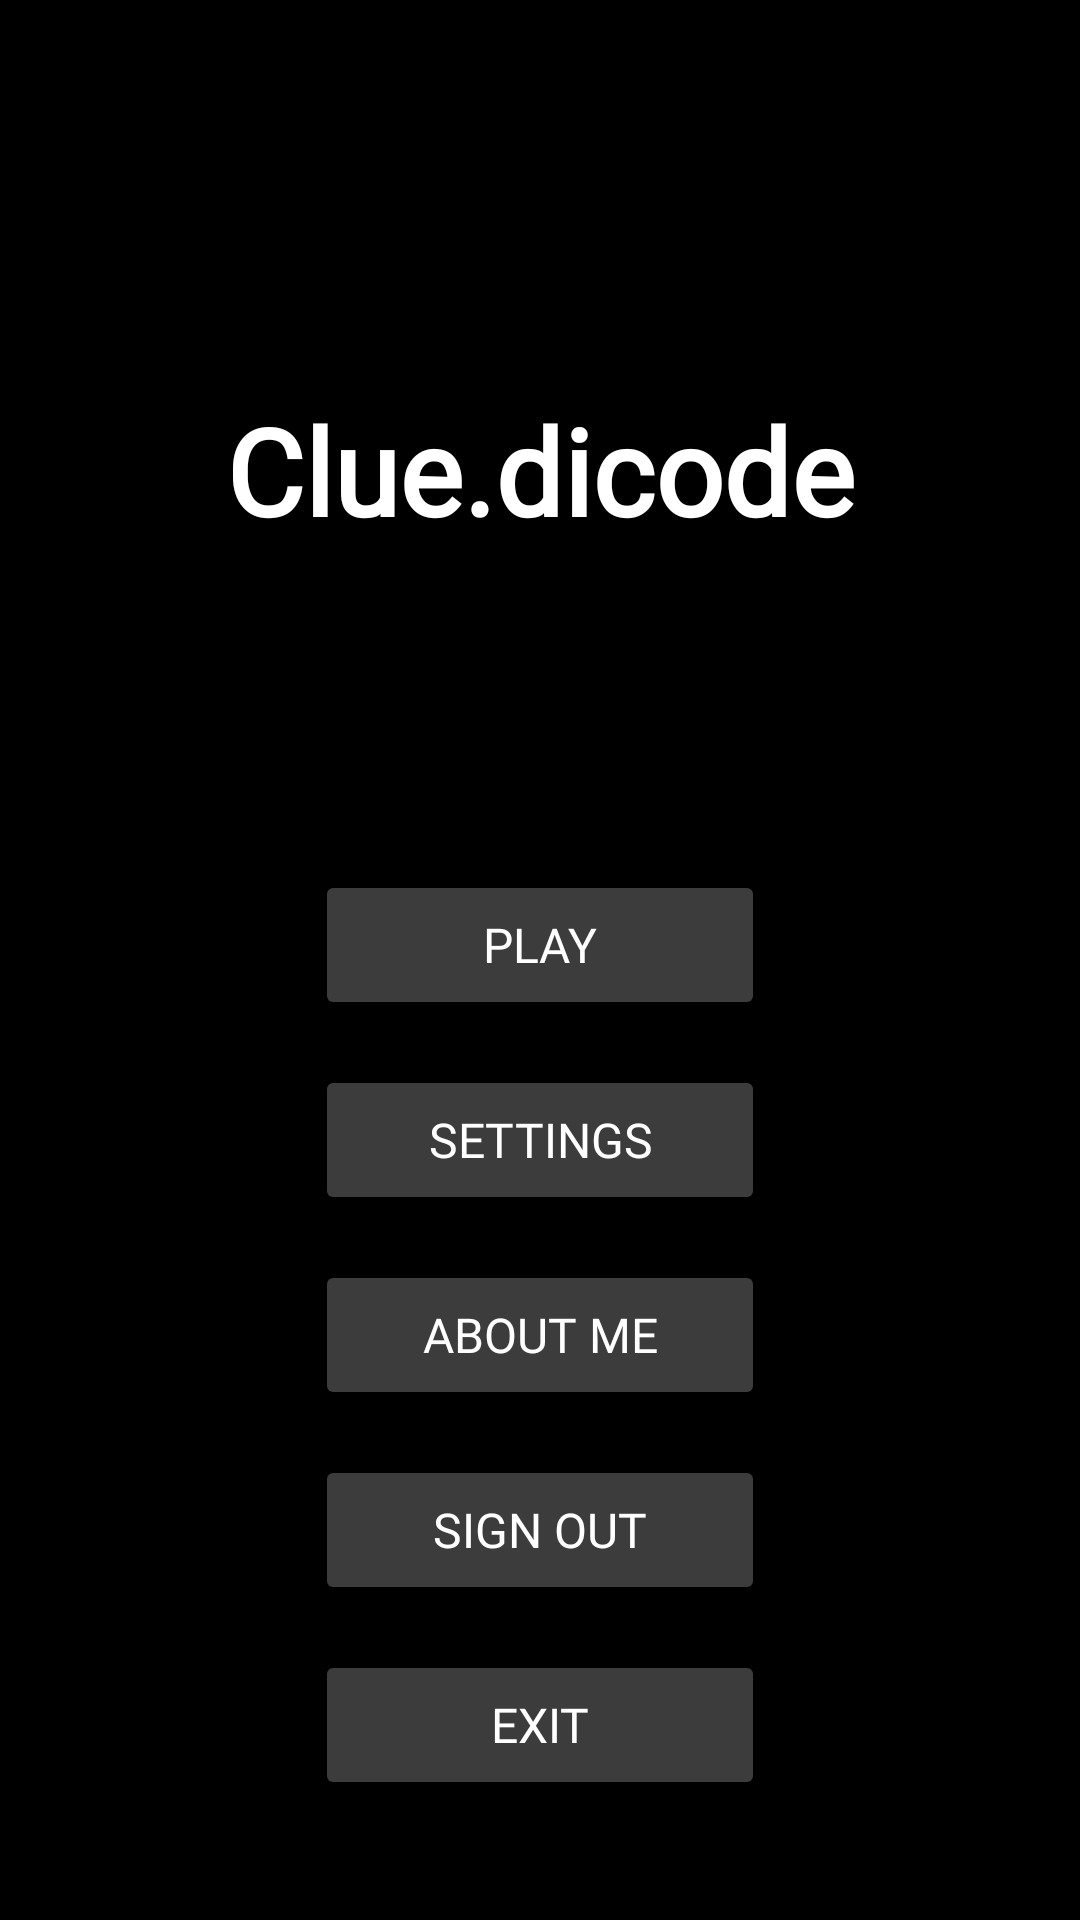

Reconstruct the res/layout file that produces this screen, plus the resources it refers to.
<!-- AndroidManifest.xml: application theme Base.Theme.ProjectC -->
<!-- res/layout/activity_main.xml -->
<?xml version="1.0" encoding="utf-8"?>
<androidx.constraintlayout.widget.ConstraintLayout xmlns:android="http://schemas.android.com/apk/res/android"
    xmlns:app="http://schemas.android.com/apk/res-auto"
    xmlns:tools="http://schemas.android.com/tools"
    android:id="@+id/main"
    android:layout_width="match_parent"
    android:layout_height="match_parent"
    android:background="@color/black"
    tools:context=".mainScreen.MainActivity">


    <TextView
        android:id="@+id/tvMainTitle"
        android:layout_width="wrap_content"
        android:layout_height="wrap_content"
        android:layout_marginTop="130dp"
        android:fontFamily="@font/orbitron"
        android:text="@string/main_title"
        android:textColor="@color/white"
        android:textSize="40sp"
        android:textStyle="bold"
        app:layout_constraintEnd_toEndOf="parent"
        app:layout_constraintStart_toStartOf="parent"
        app:layout_constraintTop_toTopOf="parent" />

    <Button
        android:id="@+id/btnPlay"
        android:layout_width="150dp"
        android:layout_height="50dp"
        android:layout_marginBottom="15dp"
        android:backgroundTint="@color/gray"
        android:fontFamily="@font/orbitron"
        android:text="@string/play_button"
        android:textColor="@color/white"
        android:textSize="16sp"
        app:cornerRadius="15dp"
        app:layout_constraintBottom_toTopOf="@+id/btnSettings"
        app:layout_constraintEnd_toEndOf="parent"
        app:layout_constraintHorizontal_bias="0.5"
        app:layout_constraintStart_toStartOf="parent" />

    <Button
        android:id="@+id/btnSettings"
        android:layout_width="150dp"
        android:layout_height="50dp"
        android:layout_marginBottom="15dp"
        android:backgroundTint="@color/gray"
        android:fontFamily="@font/orbitron"
        android:text="@string/settings_button"
        android:textColor="@color/white"
        android:textSize="16sp"
        app:cornerRadius="15dp"
        app:layout_constraintBottom_toTopOf="@+id/btnAbout"
        app:layout_constraintEnd_toEndOf="parent"
        app:layout_constraintHorizontal_bias="0.5"
        app:layout_constraintStart_toStartOf="parent" />

    <Button
        android:id="@+id/btnAbout"
        android:layout_width="150dp"
        android:layout_height="50dp"
        android:layout_marginBottom="15dp"
        android:backgroundTint="@color/gray"
        android:fontFamily="@font/orbitron"
        android:text="@string/about_me_button"
        android:textColor="@color/white"
        android:textSize="16sp"
        app:cornerRadius="15dp"
        app:layout_constraintBottom_toTopOf="@+id/btnSignOut"
        app:layout_constraintEnd_toEndOf="parent"
        app:layout_constraintHorizontal_bias="0.5"
        app:layout_constraintStart_toStartOf="parent" />

    <Button
        android:id="@+id/btnSignOut"
        android:layout_width="150dp"
        android:layout_height="50dp"
        android:layout_marginBottom="15dp"
        android:backgroundTint="@color/gray"
        android:fontFamily="@font/orbitron"
        android:text="@string/sign_out_button"
        android:textColor="@color/white"
        android:textSize="16sp"
        app:cornerRadius="15dp"
        app:layout_constraintBottom_toTopOf="@+id/btnExit"
        app:layout_constraintEnd_toEndOf="parent"
        app:layout_constraintHorizontal_bias="0.5"
        app:layout_constraintStart_toStartOf="parent" />

    <Button
        android:id="@+id/btnExit"
        android:layout_width="150dp"
        android:layout_height="50dp"
        android:layout_marginBottom="40dp"
        android:backgroundTint="@color/gray"
        android:fontFamily="@font/orbitron"
        android:text="@string/exit_button"
        android:textColor="@color/white"
        android:textSize="16sp"
        app:cornerRadius="15dp"
        app:layout_constraintBottom_toBottomOf="parent"
        app:layout_constraintEnd_toEndOf="parent"
        app:layout_constraintHorizontal_bias="0.5"
        app:layout_constraintStart_toStartOf="parent" />

</androidx.constraintlayout.widget.ConstraintLayout>
<!-- resources referenced by this layout -->
<resources>
  <color name="black">#FF000000</color>
  <color name="gray">#3c3c3c</color>
  <color name="white">#FFFFFFFF</color>
  <string name="about_me_button">About Me</string>
  <string name="exit_button">Exit</string>
  <string name="main_title">Clue.dicode</string>
  <string name="play_button">Play</string>
  <string name="settings_button">Settings</string>
  <string name="sign_out_button">Sign Out</string>
  <style name="Base.Theme.ProjectC" parent="Theme.Material3.DayNight.NoActionBar">
          
          
          <item name="android:windowFullscreen">true</item>
      </style>
</resources>
